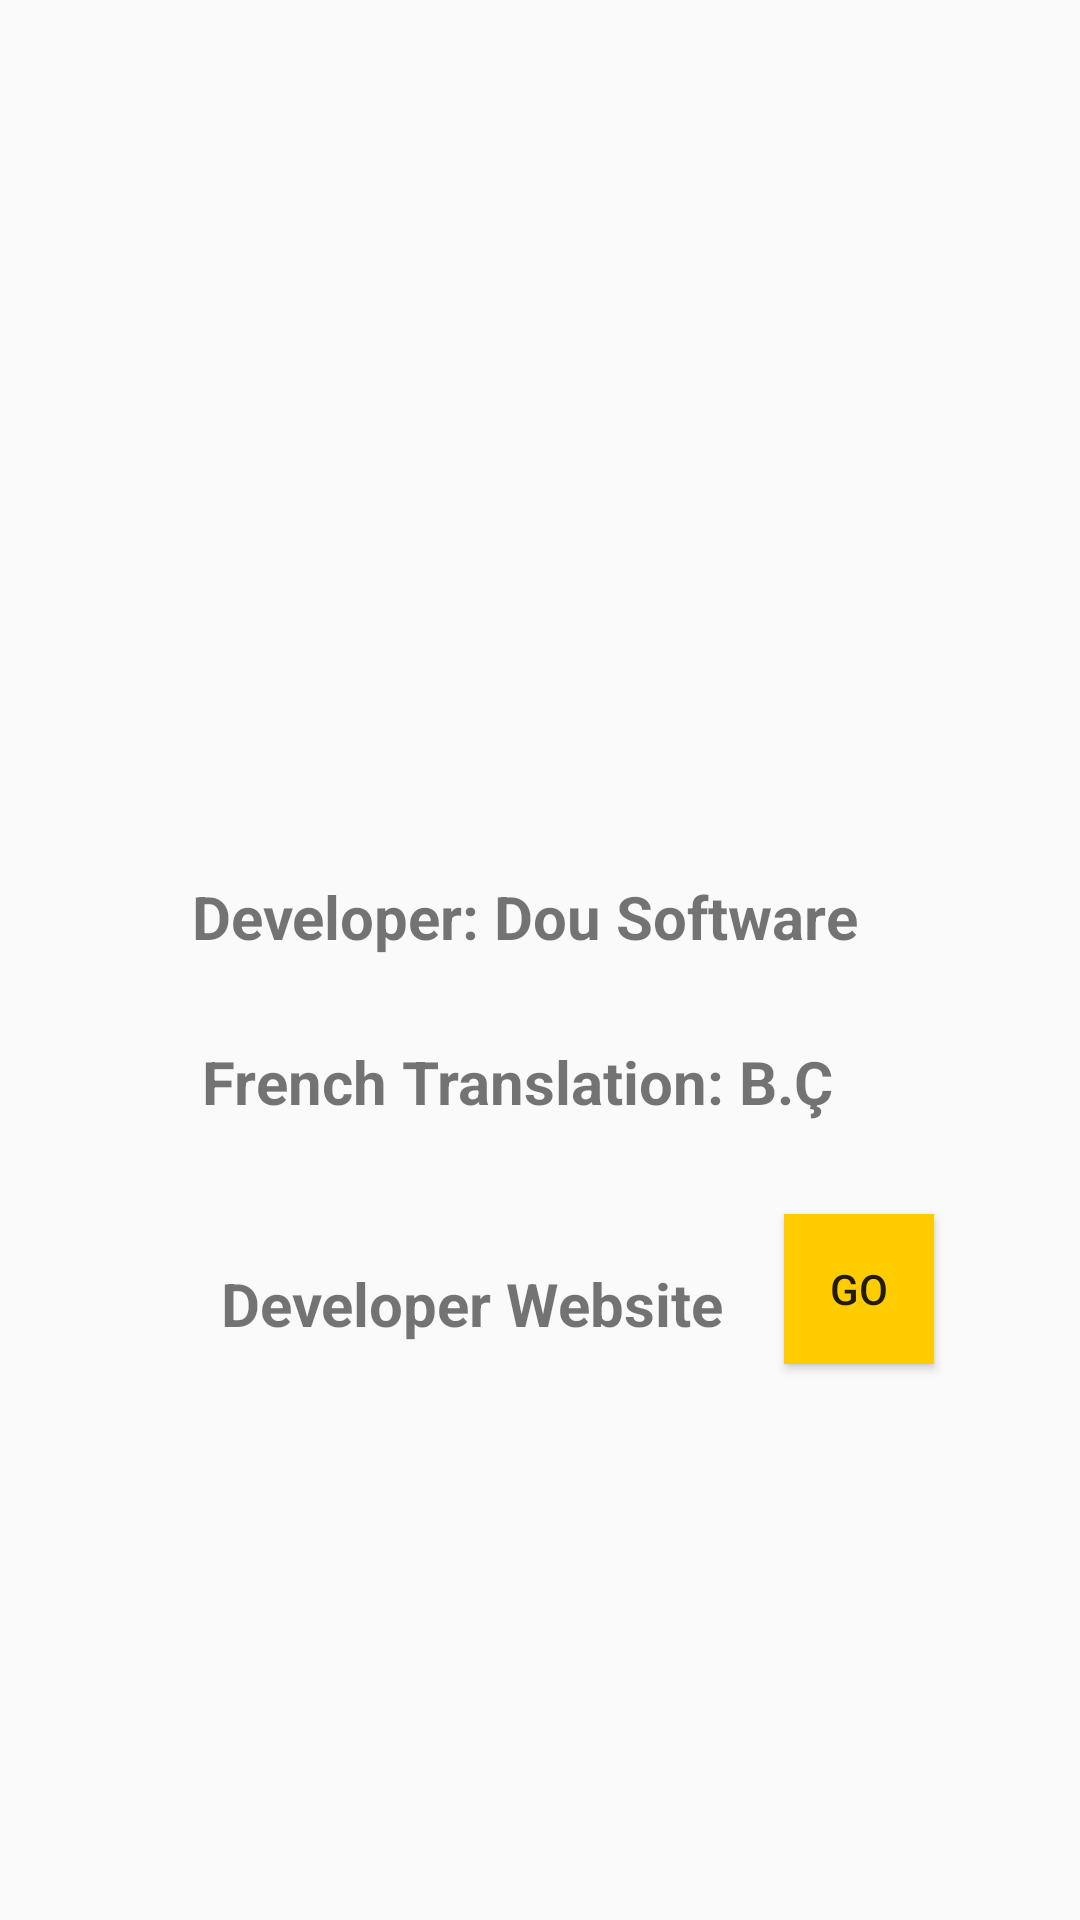

The Android layout XML behind this screen, and the referenced resources:
<!-- AndroidManifest.xml: application theme AppTheme -->
<!-- res/layout/activity_hakkimda.xml -->
<?xml version="1.0" encoding="utf-8"?>
<androidx.constraintlayout.widget.ConstraintLayout xmlns:android="http://schemas.android.com/apk/res/android"
    xmlns:app="http://schemas.android.com/apk/res-auto"
    xmlns:tools="http://schemas.android.com/tools"
    android:layout_width="match_parent"
    android:layout_height="match_parent"
    tools:context=".Hakkimda">


    <ImageView
        android:id="@+id/imageView"
        android:layout_width="318dp"
        android:layout_height="217dp"
        android:layout_marginStart="25dp"
        android:layout_marginTop="40dp"
        android:layout_marginEnd="25dp"
        app:layout_constraintEnd_toEndOf="parent"
        app:layout_constraintStart_toStartOf="parent"
        app:layout_constraintTop_toTopOf="parent"
        app:srcCompat="@drawable/logo" />

    <TextView
        android:id="@+id/textView2"
        android:layout_width="wrap_content"
        android:layout_height="wrap_content"
        android:layout_marginStart="25dp"
        android:layout_marginTop="35dp"
        android:layout_marginEnd="35dp"
        android:text="@string/gelistirici"
        android:textSize="20sp"
        android:textStyle="bold"
        app:layout_constraintEnd_toEndOf="parent"
        app:layout_constraintStart_toStartOf="parent"
        app:layout_constraintTop_toBottomOf="@+id/imageView" />

    <TextView
        android:id="@+id/textView3"
        android:layout_width="wrap_content"
        android:layout_height="wrap_content"
        android:layout_marginStart="5dp"
        android:layout_marginTop="28dp"
        android:text="@string/ceviri"
        android:textSize="20sp"
        android:textStyle="bold"
        app:layout_constraintEnd_toEndOf="parent"
        app:layout_constraintHorizontal_bias="0.43"
        app:layout_constraintStart_toStartOf="parent"
        app:layout_constraintTop_toBottomOf="@+id/textView2" />

    <Button
        android:id="@+id/sitemegit"
        android:layout_width="50dp"
        android:layout_height="50dp"
        android:layout_marginStart="20dp"
        android:layout_marginTop="15dp"
        android:layout_marginEnd="50dp"
        android:layout_marginBottom="170dp"
        android:background="#FFCC00"
        android:text="@string/linkegit"
        app:layout_constraintBottom_toBottomOf="parent"
        app:layout_constraintEnd_toEndOf="parent"
        app:layout_constraintHorizontal_bias="0.0"
        app:layout_constraintStart_toEndOf="@+id/textView"
        app:layout_constraintTop_toBottomOf="@+id/textView3" />

    <TextView
        android:id="@+id/textView"
        android:layout_width="wrap_content"
        android:layout_height="wrap_content"
        android:layout_marginStart="15dp"
        android:layout_marginTop="25dp"
        android:layout_marginBottom="170dp"
        android:text="@string/siteme_git_button"
        android:textSize="20sp"
        android:textStyle="bold"
        app:layout_constraintBottom_toBottomOf="parent"
        app:layout_constraintEnd_toEndOf="parent"
        app:layout_constraintHorizontal_bias="0.33"
        app:layout_constraintStart_toStartOf="parent"
        app:layout_constraintTop_toBottomOf="@+id/textView3" />


</androidx.constraintlayout.widget.ConstraintLayout>
<!-- resources referenced by this layout -->
<resources>
  <string name="ceviri">French Translation: B.Ç</string>
  <string name="gelistirici">Developer: Dou Software</string>
  <string name="linkegit">Go</string>
  <string name="siteme_git_button">Developer Website</string>
  <style name="AppTheme" parent="Theme.AppCompat.Light.DarkActionBar">
          
          <item name="colorPrimary">@color/colorPrimary</item>
          <item name="colorPrimaryDark">@color/colorPrimaryDark</item>
          <item name="colorAccent">@color/colorAccent</item>
      </style>
  <!-- not gathered from this repository: default colours our renderer supplied (Android Studio template values) -->
  <color name="colorPrimary">#FF6200EE</color>
  <color name="colorPrimaryDark">#FF3700B3</color>
  <color name="colorAccent">#FF03DAC5</color>
</resources>
